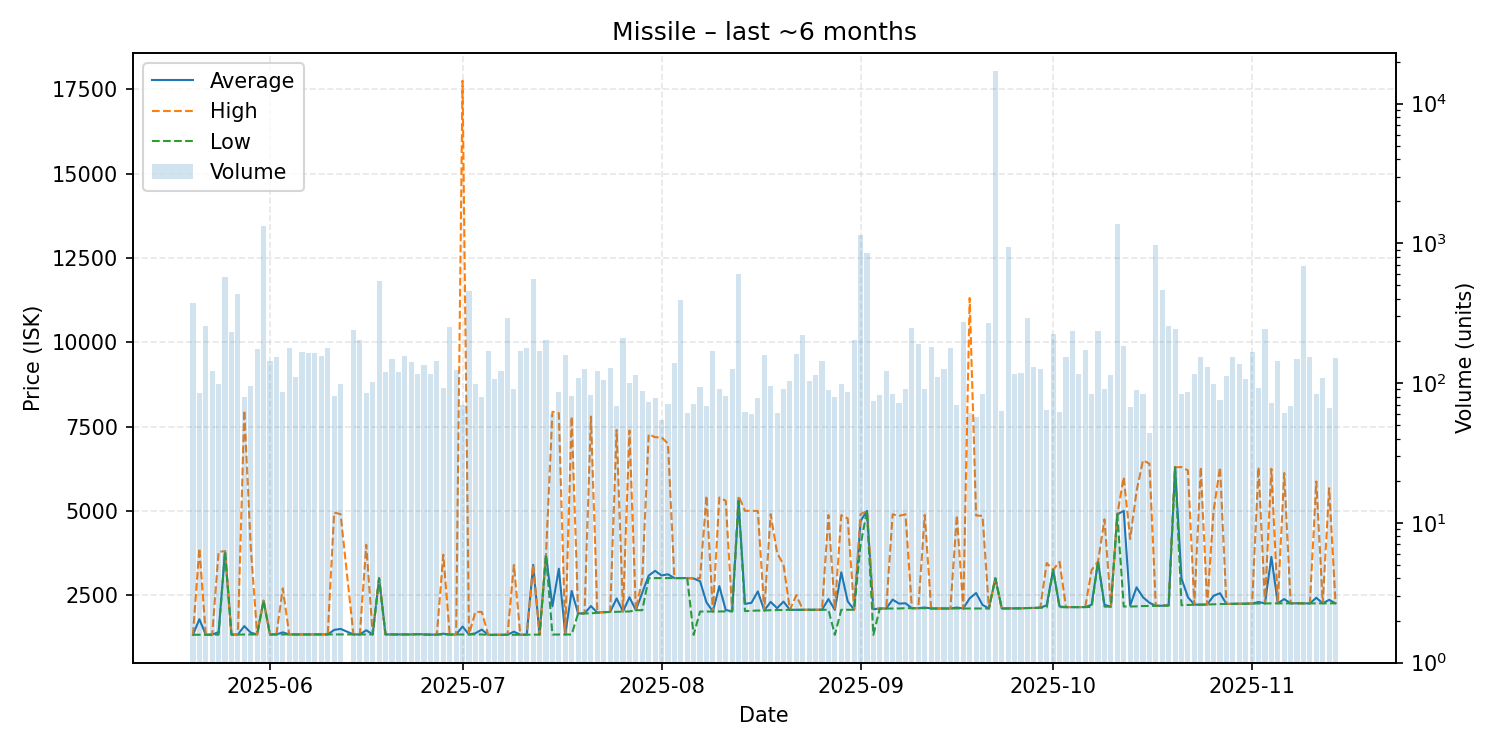

The table this chart was drawn from, first rows:
date, average, highest, lowest, order_count, volume
2025-05-20, 1322, 1322, 1322, 51, 373
2025-05-21, 1783, 3891, 1323, 51, 85
2025-05-22, 1325, 1325, 1325, 58, 255
2025-05-23, 1326, 1326, 1326, 55, 123
2025-05-24, 1402, 3789, 1326, 54, 98
2025-05-25, 3799, 3799, 3799, 89, 577
2025-05-26, 1327, 1327, 1327, 70, 231
2025-05-27, 1330, 1330, 1330, 49, 435
2025-05-28, 1579, 7980, 1330, 53, 80
2025-05-29, 1385, 3944, 1331, 60, 96
2025-05-30, 1332, 1332, 1332, 57, 175
2025-05-31, 2333, 2333, 2333, 83, 1335
2025-06-01, 1332, 1332, 1332, 68, 144
2025-06-02, 1332, 1332, 1332, 61, 153
2025-06-03, 1393, 2700, 1332, 51, 87
2025-06-04, 1332, 1332, 1332, 51, 177
2025-06-05, 1332, 1332, 1332, 62, 111
2025-06-06, 1332, 1332, 1332, 58, 166
2025-06-07, 1332, 1332, 1332, 79, 165
2025-06-08, 1333, 1333, 1333, 66, 165
2025-06-09, 1333, 1333, 1333, 68, 155
2025-06-10, 1333, 1333, 1333, 53, 179
2025-06-11, 1466, 4949, 1333, 50, 81
2025-06-12, 1496, 4900, 1333, 54, 98
2025-06-14, 1333, 1334, 1332, 65, 238
2025-06-15, 1332, 1332, 1332, 74, 202
2025-06-16, 1457, 3993, 1332, 46, 85
2025-06-17, 1332, 1332, 1332, 61, 102
2025-06-18, 2999, 2999, 2999, 52, 542
2025-06-19, 1332, 1332, 1332, 57, 120
2025-06-20, 1332, 1332, 1332, 51, 149
2025-06-21, 1333, 1333, 1332, 60, 120
2025-06-22, 1333, 1333, 1333, 65, 156
2025-06-23, 1332, 1332, 1332, 49, 142
2025-06-24, 1340, 1340, 1340, 61, 116
2025-06-25, 1332, 1332, 1327, 50, 135
2025-06-26, 1327, 1327, 1327, 50, 117
2025-06-27, 1327, 1327, 1327, 49, 144
2025-06-28, 1354, 3697, 1328, 53, 92
2025-06-29, 1329, 1329, 1329, 73, 252
2025-06-30, 1331, 1331, 1330, 47, 124
2025-07-01, 1566, 17760, 1332, 44, 70
2025-07-02, 1332, 1332, 1332, 65, 457
2025-07-03, 1366, 2000, 1332, 50, 98
2025-07-04, 1476, 2000, 1332, 47, 80
2025-07-05, 1320, 1320, 1320, 58, 170
2025-07-06, 1320, 1320, 1320, 58, 107
2025-07-07, 1323, 1323, 1323, 45, 123
2025-07-08, 1323, 1323, 1323, 45, 294
2025-07-09, 1415, 3395, 1323, 55, 90
2025-07-10, 1323, 1323, 1323, 44, 171
2025-07-11, 1324, 1324, 1324, 67, 177
2025-07-12, 3396, 3397, 1325, 70, 560
2025-07-13, 1327, 1327, 1327, 61, 170
2025-07-14, 3695, 3695, 3695, 46, 204
2025-07-15, 2167, 7937, 1329, 39, 60
2025-07-16, 3282, 7900, 1329, 53, 87
2025-07-17, 1329, 1329, 1329, 43, 159
2025-07-18, 2622, 7796, 1330, 39, 81
2025-07-19, 1955, 1956, 1952, 61, 109
... 118 more rows
